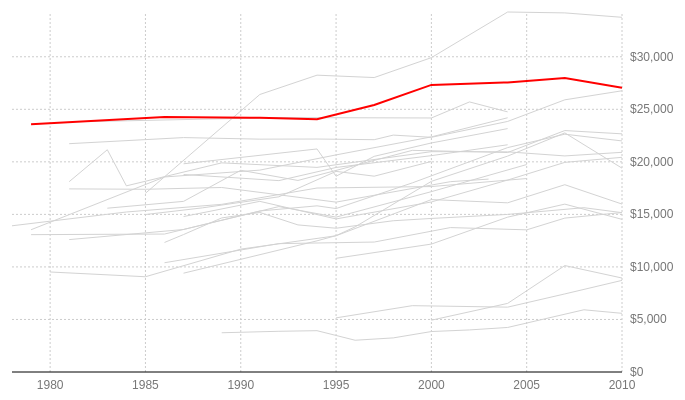
D3 v3 page, settled after 360 driven frames (6 s of simulated time); the page loaded 1 data file(s).



  var margin = {top: 20, right: 100, bottom: 20, left: 10};

  var width = 720 - margin.left - margin.right,
    height = 400 - margin.top - margin.bottom;

  var svg = d3.select(".g-chart-container").append("svg")
    .attr("width", width + margin.left + margin.right)
    .attr("height", height + margin.top + margin.bottom)
    .append("g")
    .attr("transform", "translate(" + margin.left + "," + margin.top + ")");

  var xScale = d3.scale.linear()
    .range([0, width]);

  var yScale = d3.scale.linear()
    .range([height, 0]);

  var xAxis = d3.svg.axis()
    .scale(xScale)
    .tickSize(-height)
    .tickPadding(8)
    .tickFormat(d3.round)
    .orient("bottom");

  var yAxis = d3.svg.axis()
    .scale(yScale)
    .tickSize(-width)
    .tickPadding(8)
    .orient("right")
    .tickFormat(d3.format("$,"));

  var line = d3.svg.line()
    .x(function(d) { return xScale(d.year);})
    .y(function(d) {return yScale(d.val);});

  d3.csv('incomes.csv', ready);

  function ready(err, data) {
    if (err) { console.warn ("error loading data", err);}

    data.forEach(function(d) {
      d.year = +d.year;
      d.val = +d.val;
    });

    var countryMedian = data.filter(function(d) { return d.cutoff === 'cop50'});

    var mediansByCountry = d3.nest()
      .key(function(d) {return d.country;})
      .entries(countryMedian);

    xScale.domain(d3.extent(countryMedian, function(d) { return d.year; }))

    svg.append("g")
      .attr("class", "x axis")
      .attr("transform", "translate(0," + height + ")")
      .call(xAxis);

    var valMin = d3.min(countryMedian, function(d) {return d.val;})
    var valMax = d3.max(countryMedian, function(d) {return d.val;})
    yScale.domain([0, valMax]);

    var yAxisGroup = svg.append("g")
      .attr("class", "y axis")
      .attr("transform", "translate(" + (width) + ",0)")
      .call(yAxis)
      .selectAll("g")
      .classed("g-baseline", function(d) { return d === 0; });


    svg.selectAll('.country-paths')
      .data(mediansByCountry)
      .enter()
      .append('path')
      .attr('class', 'country-path')
      .classed('usa-country-path', function(d) {
        console.log(d.key);
        return d.key === 'United States';
      })
      .attr('d', function(d) {
        return line(d.values);
      });

  }


### data: incomes.csv
val, cutoff, year, country
6910, cop5, 1981, Australia
6864, cop5, 1985, Australia
6555, cop5, 1989, Australia
6551, cop5, 1995, Australia
7002, cop5, 2001, Australia
7090, cop5, 2003, Australia
8818, cop5, 1987, Austria
8744, cop5, 1994, Austria
5813, cop5, 1995, Austria
8586, cop5, 1997, Austria
9807, cop5, 2000, Austria
10510, cop5, 2004, Austria
7718, cop5, 1985, Belgium
7956, cop5, 1988, Belgium
8287, cop5, 1992, Belgium
8312, cop5, 1995, Belgium
8188, cop5, 1997, Belgium
8593, cop5, 2000, Belgium
7361, cop5, 1981, Canada
7961, cop5, 1987, Canada
8175, cop5, 1991, Canada
8117, cop5, 1994, Canada
7643, cop5, 1997, Canada
7600, cop5, 1998, Canada
7696, cop5, 2000, Canada
7904, cop5, 2004, Canada
9171, cop5, 2007, Canada
9445, cop5, 2010, Canada
7976, cop5, 1987, Denmark
8236, cop5, 1992, Denmark
9668, cop5, 1995, Denmark
10148, cop5, 2000, Denmark
10539, cop5, 2004, Denmark
1730, cop5, 2000, Estonia
2162, cop5, 2004, Estonia
3737, cop5, 2007, Estonia
2980, cop5, 2010, Estonia
7364, cop5, 1987, Finland
7933, cop5, 1991, Finland
7624, cop5, 1995, Finland
7978, cop5, 2000, Finland
8596, cop5, 2004, Finland
8946, cop5, 2007, Finland
9379, cop5, 2010, Finland
5045, cop5, 1978, France
4121, cop5, 1984, France
6504, cop5, 1989, France
7696, cop5, 1994, France
7972, cop5, 2000, France
7815, cop5, 2005, France
8961, cop5, 1981, Germany
10101, cop5, 1983, Germany
7731, cop5, 1984, Germany
9583, cop5, 1989, Germany
8512, cop5, 1994, Germany
9142, cop5, 2000, Germany
8950, cop5, 2004, Germany
8841, cop5, 2007, Germany
8554, cop5, 2010, Germany
2846, cop5, 1995, Greece
... 1,744 more rows